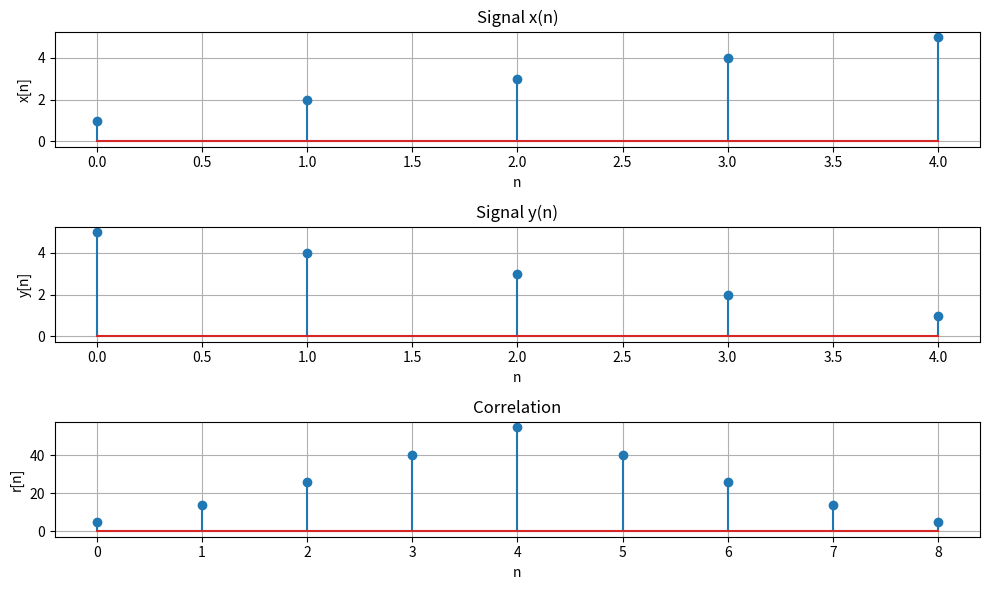

Here is the Python script that generated this plot:
import numpy as np
import matplotlib.pyplot as plt

x = np.array([1, 2, 3, 4, 5])
y = np.array([5, 4, 3, 2, 1])

corr = np.zeros(len(x) + len(y) - 1)
for n in range(len(corr)):
    for k in range(max(0, n - len(y) + 1), min(n + 1, len(x))):
        corr[n] += x[k] * y[n - k]

# Plot the input signal x(n)
plt.figure(figsize=(10, 6))
plt.subplot(3, 1, 1)
plt.stem(x)
plt.title('Signal x(n)')
plt.xlabel('n')
plt.ylabel('x[n]')
plt.grid(True)

# Plot the input signal y(n)
plt.subplot(3, 1, 2)
plt.stem(y)
plt.title('Signal y(n)')
plt.xlabel('n')
plt.ylabel('y[n]')
plt.grid(True)

# Plot the correlation r(n)
plt.subplot(3, 1, 3)
plt.stem(corr)
plt.title('Correlation')
plt.xlabel('n')
plt.ylabel('r[n]')
plt.grid(True)

plt.tight_layout()
plt.show()

